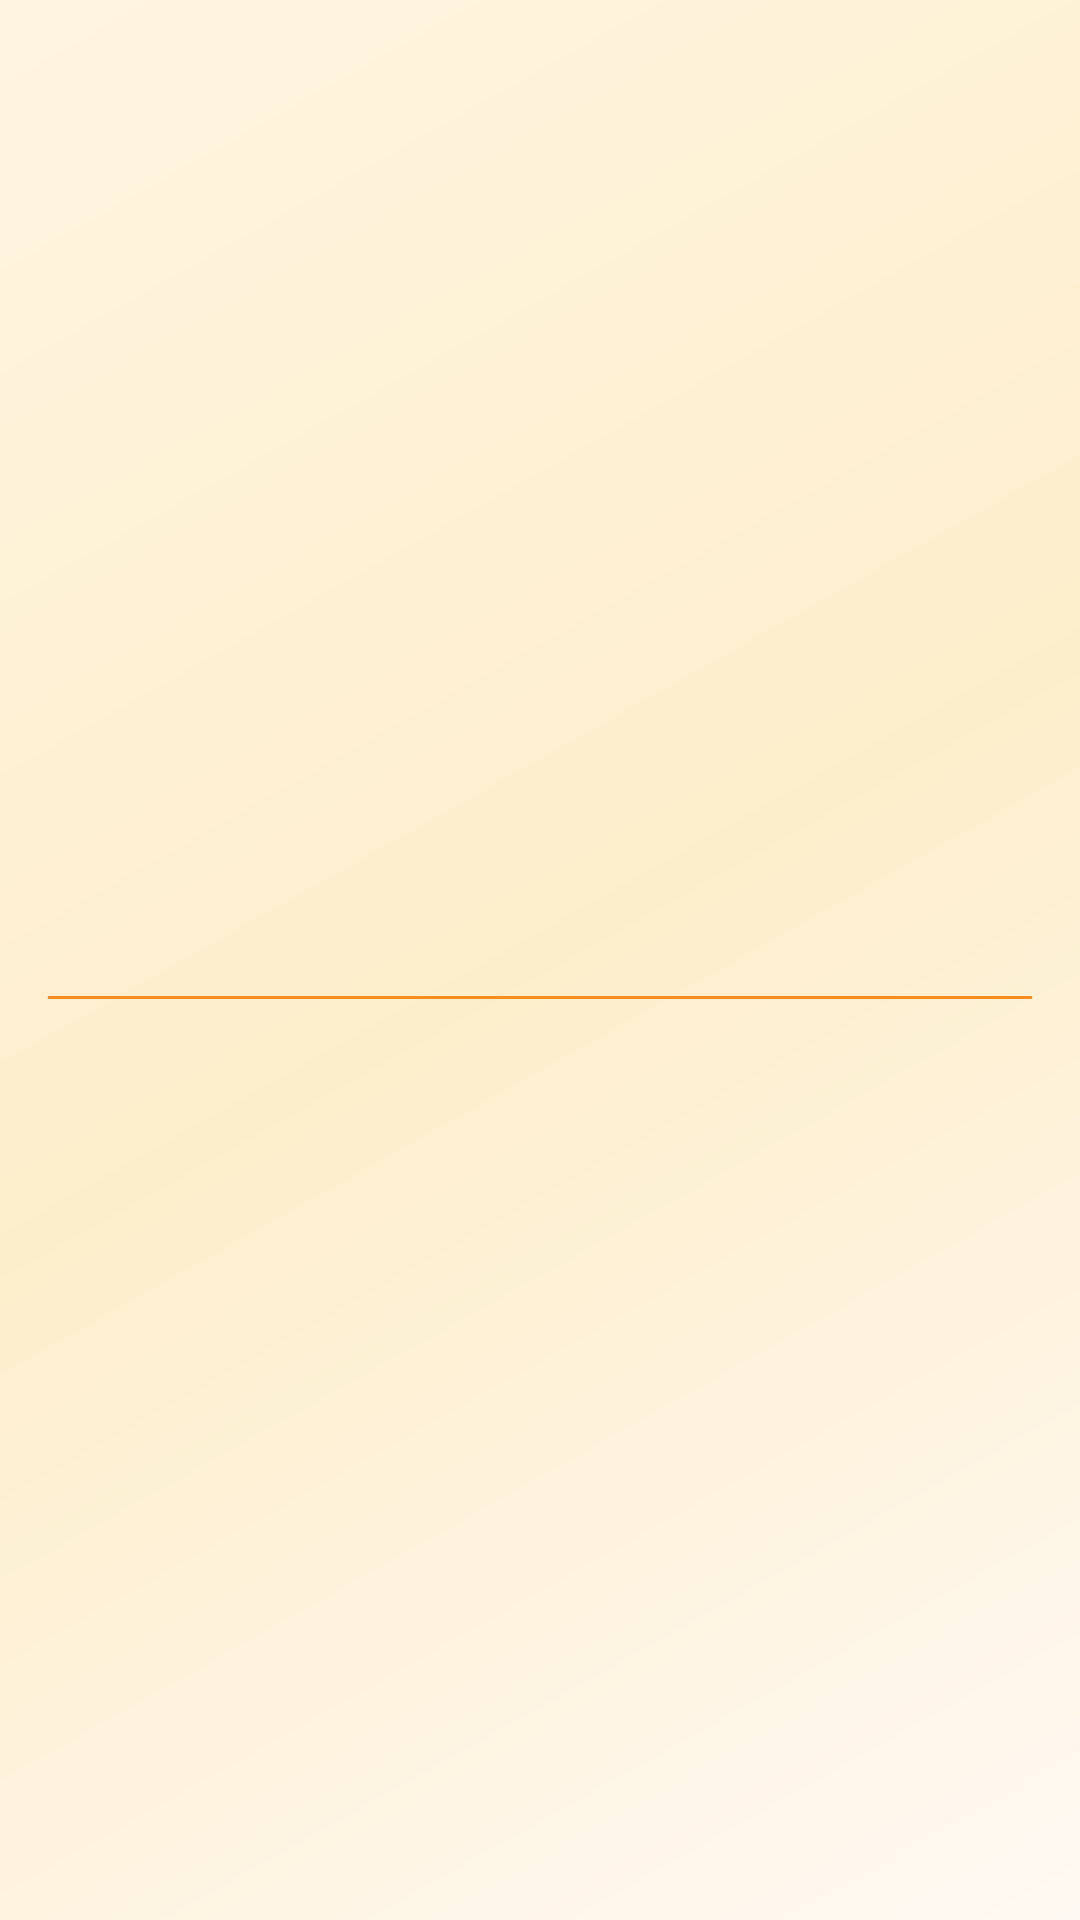

Here is an Android app screen rendered from its layout file. Give the layout XML and the strings, colors and styles it references.
<!-- AndroidManifest.xml: application theme Theme.Test789 -->
<!-- res/layout/attempted_item.xml -->
<?xml version="1.0" encoding="utf-8"?>
<androidx.constraintlayout.widget.ConstraintLayout xmlns:android="http://schemas.android.com/apk/res/android"
    xmlns:app="http://schemas.android.com/apk/res-auto"
    android:layout_width="match_parent"
    android:layout_height="wrap_content"
    android:padding="16dp"
    xmlns:tools="http://schemas.android.com/tools">

    <TextView
        android:id="@+id/edit_title"
        android:layout_width="wrap_content"
        android:layout_height="wrap_content"
        android:textColor="@color/text"
        android:textSize="17sp"
        app:layout_constraintStart_toStartOf="parent"
        app:layout_constraintTop_toTopOf="parent"
        tools:text="Book title" />













    <View
        android:layout_width="match_parent"
        android:layout_height="1dp"
        android:layout_marginTop="2dp"
        android:background="@color/primary"
        app:layout_constraintStart_toStartOf="parent"
        app:layout_constraintEnd_toEndOf="parent"
        app:layout_constraintBottom_toBottomOf="parent"
        app:layout_constraintTop_toBottomOf="@id/edit_title"/>
</androidx.constraintlayout.widget.ConstraintLayout>
<!-- resources referenced by this layout -->
<resources>
  <color name="primary">#F78C1F</color>
  <color name="text">#333333</color>
  <style name="Theme.Test789" parent="Base.Theme.Test789" />
  <style name="Base.Theme.Test789" parent="Theme.Material3.DayNight.NoActionBar">
          
          <item name="colorPrimary">@color/primary</item>
          <item name="android:windowBackground">@drawable/window_bg</item>
      </style>
  <!-- drawable window_bg (drawable) -->
  <?xml version="1.0" encoding="utf-8"?>
  <shape xmlns:android="http://schemas.android.com/apk/res/android"
      android:shape="rectangle">
  
      <gradient android:angle="135"
          android:startColor="#FFF9F3"
          android:centerColor="#FDEECB"
          android:endColor="#FFF5E1"
          android:type="linear"/>
  </shape>
</resources>
